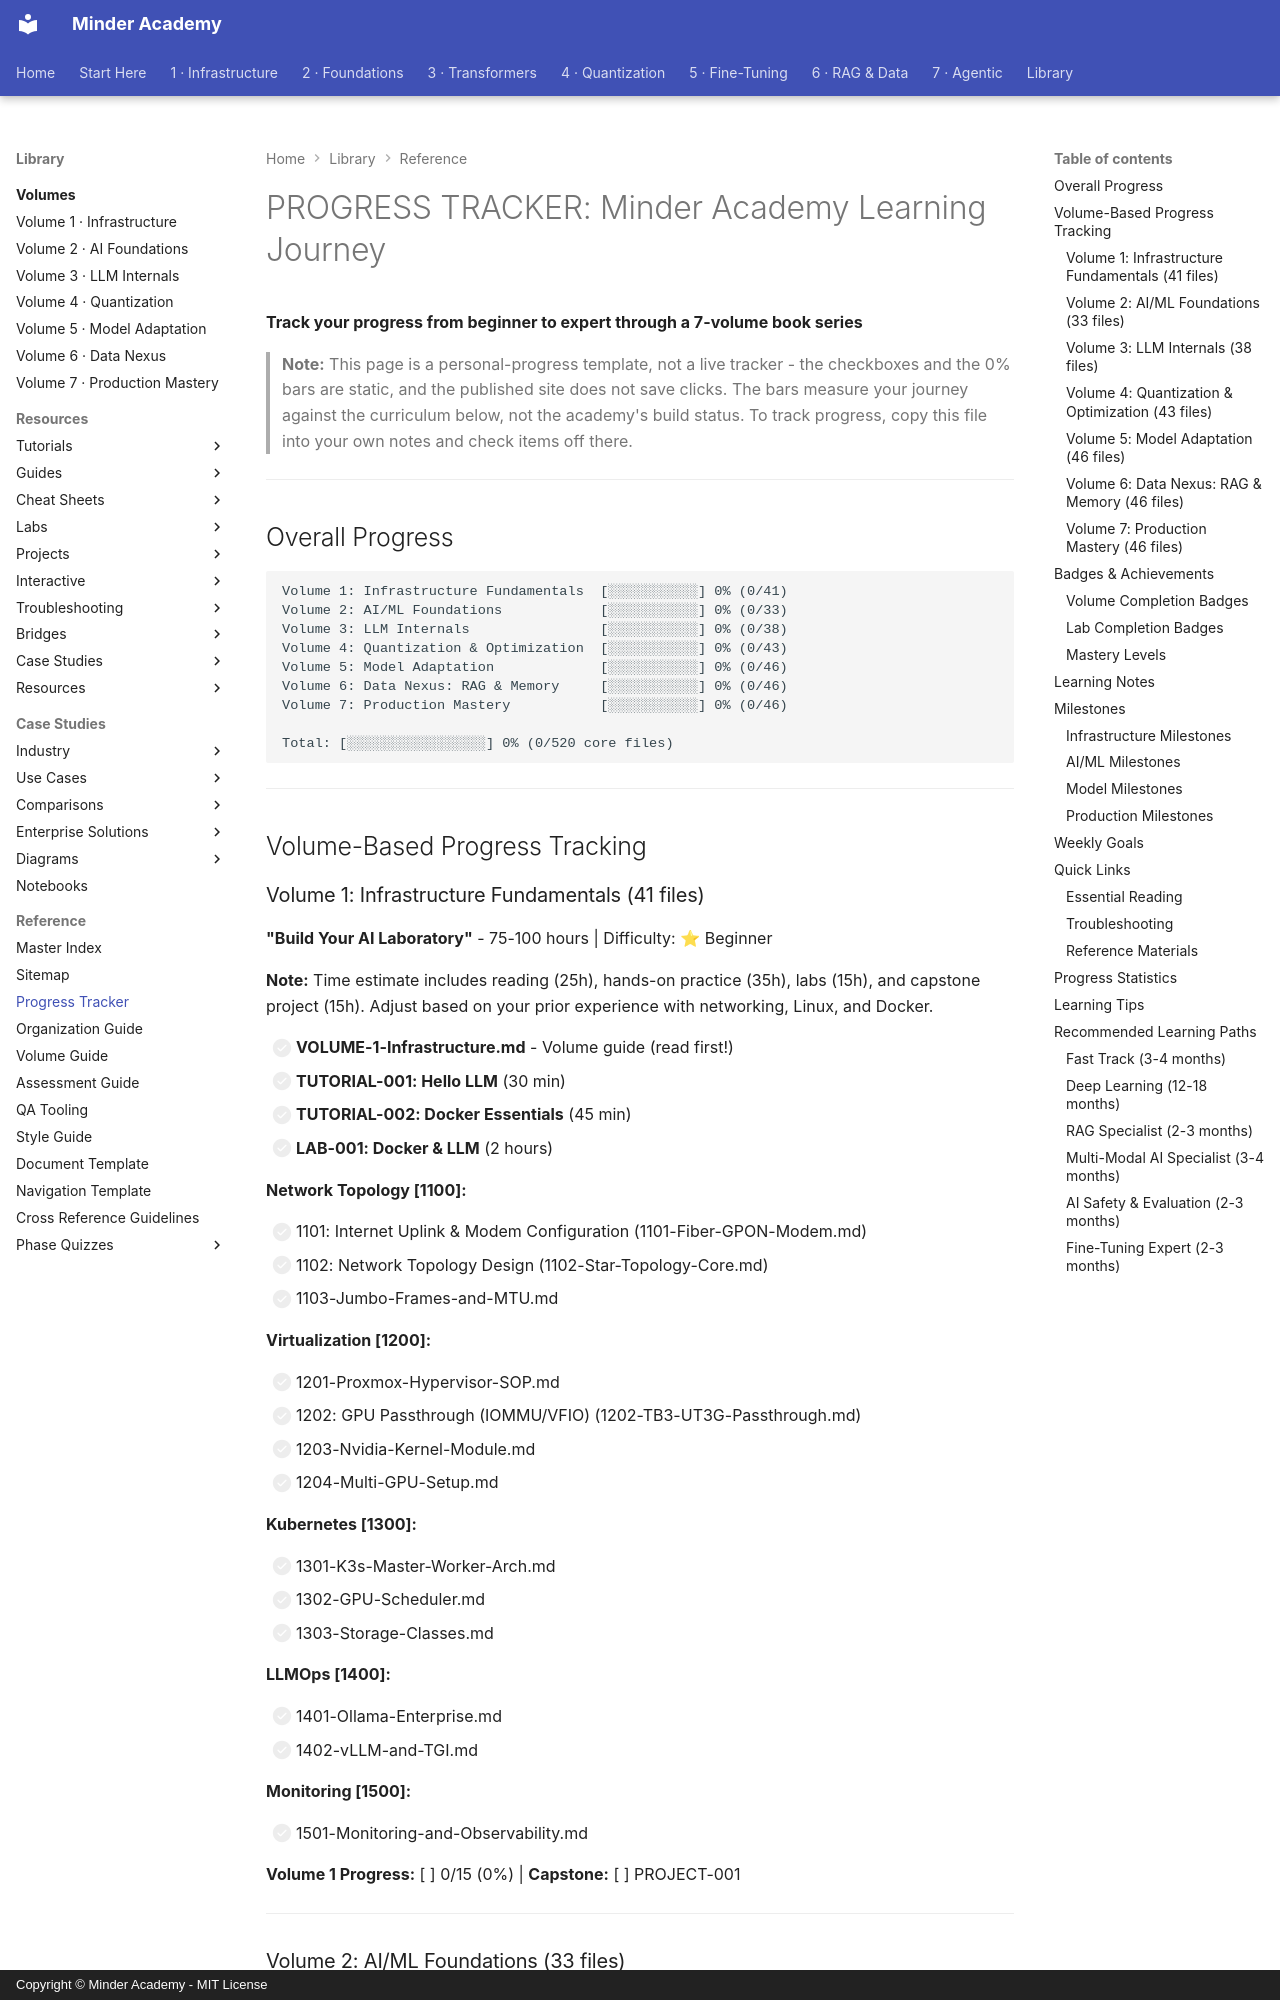

repository: minderhq/academy · page: 00-META/PROGRESS-TRACKER/index.html · generator: mkdocs · copyright: Copyright © Minder Academy - MIT License

---
Document ID: PROGRESS-TRACKER
Title: "PROGRESS TRACKER: Minder Academy Learning Journey"
Last Updated: 2026-10-27
Status: Complete
Difficulty: Beginner
Tags: ['roadmap', 'guide', 'practice']
---

# PROGRESS TRACKER: Minder Academy Learning Journey

**Track your progress from beginner to expert through a 7-volume book series**

> **Note:** This page is a personal-progress template, not a live tracker - the checkboxes and the 0% bars are static, and the published site does not save clicks. The bars measure your journey against the curriculum below, not the academy's build status. To track progress, copy this file into your own notes and check items off there.

---

## Overall Progress

```text
Volume 1: Infrastructure Fundamentals  [░░░░░░░░░░░] 0% (0/41)
Volume 2: AI/ML Foundations            [░░░░░░░░░░░] 0% (0/33)
Volume 3: LLM Internals                [░░░░░░░░░░░] 0% (0/38)
Volume 4: Quantization & Optimization  [░░░░░░░░░░░] 0% (0/43)
Volume 5: Model Adaptation             [░░░░░░░░░░░] 0% (0/46)
Volume 6: Data Nexus: RAG & Memory     [░░░░░░░░░░░] 0% (0/46)
Volume 7: Production Mastery           [░░░░░░░░░░░] 0% (0/46)

Total: [░░░░░░░░░░░░░░░░░] 0% (0/520 core files)
```

---

## Volume-Based Progress Tracking
